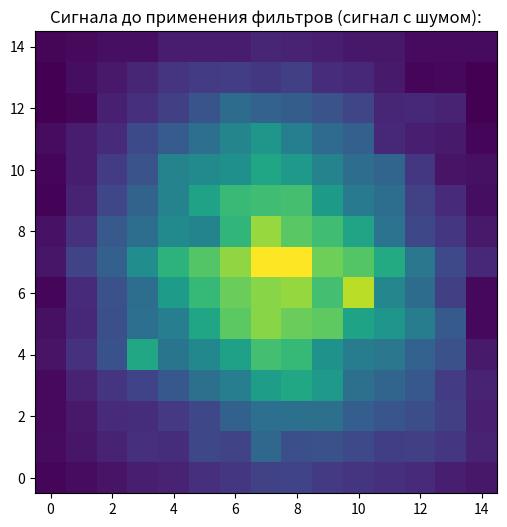
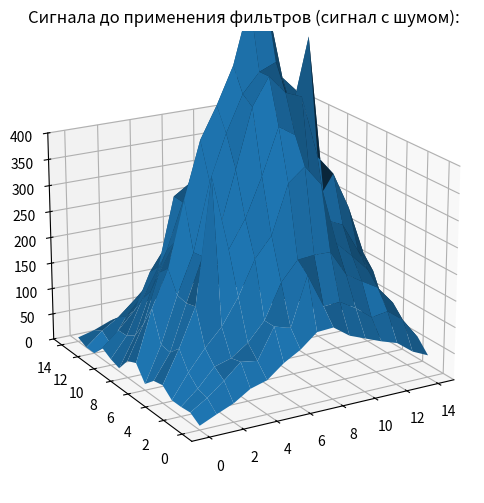
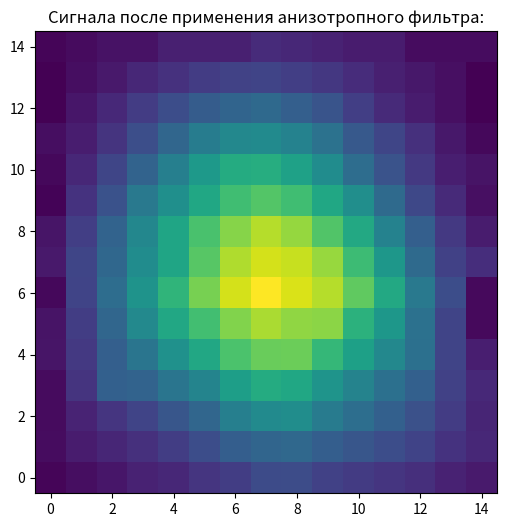
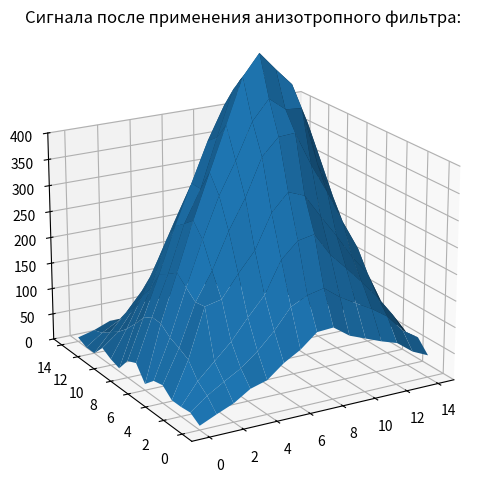
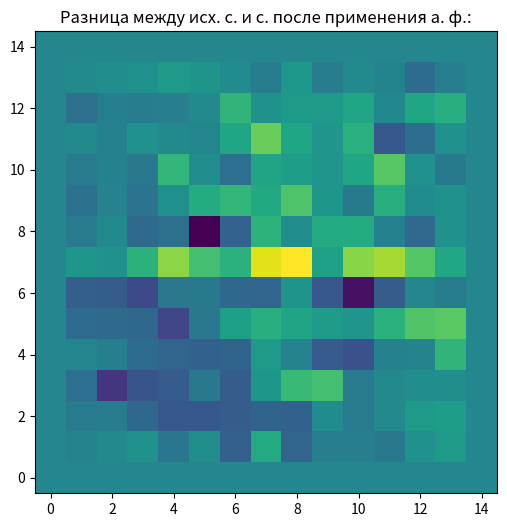
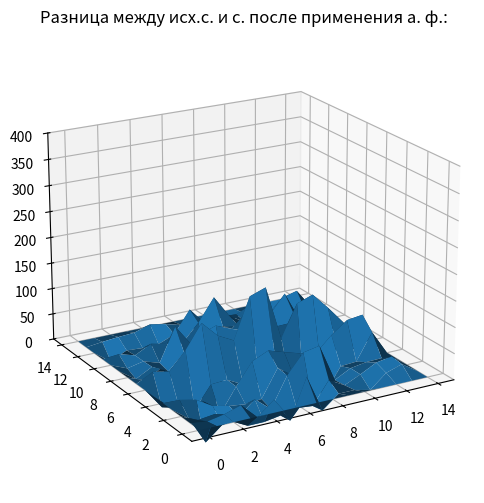
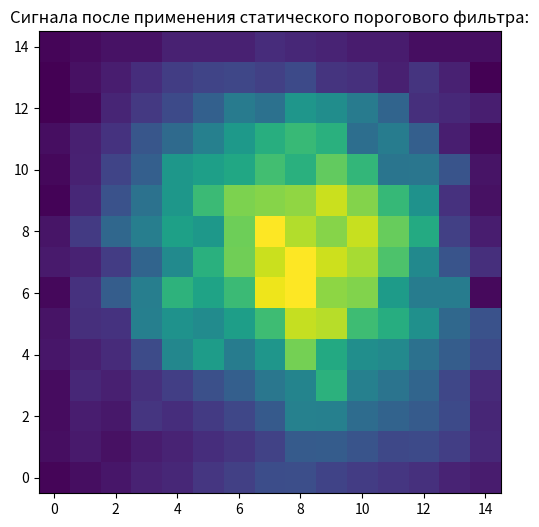
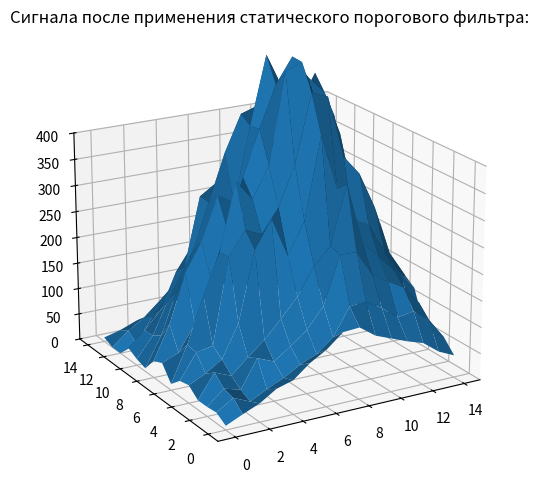
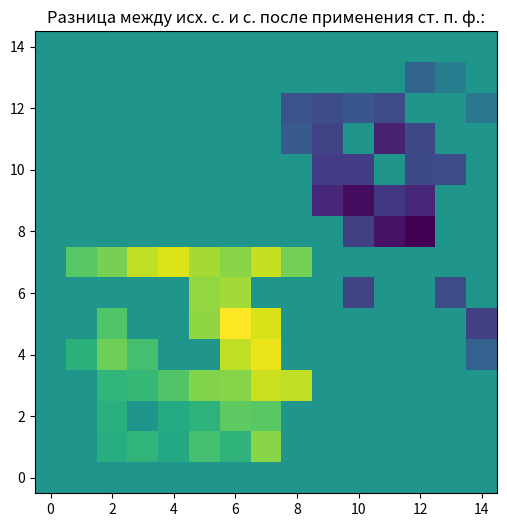
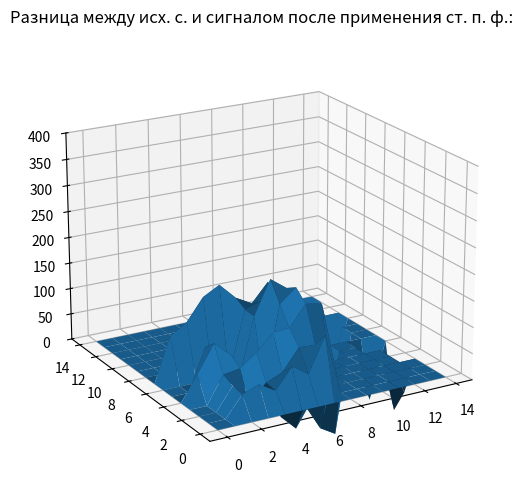

Write the Python code that produced these figures, in order.
def res():
    import numpy as np
    import matplotlib.pyplot as plt
    import math

    def surface_plot(matrix, **kwargs):
        (x, y) = np.meshgrid(np.arange(matrix.shape[0]), np.arange(matrix.shape[1]))
        fig = plt.figure(figsize=(10, 6))
        ax = fig.add_subplot(111, projection='3d')
        ax.set_zlim(0, 400)
        ax.view_init(20, -120)
        surf = ax.plot_surface(x, y, matrix, **kwargs)
        return (fig, ax, surf)

    # исходная матрица
    input_array = [[8, 22, 35, 55, 64, 89, 107, 133, 135, 113, 101, 89, 79, 56, 42],
                    [20, 40, 65, 93, 88, 145, 136, 227, 163, 165, 147, 123, 128, 105, 65],
                    [18, 45, 79, 88, 110, 145, 209, 245, 248, 247, 199, 180, 162, 127, 60],
                    [18, 63, 102, 135, 184, 248, 285, 375, 400, 362, 247, 217, 185, 120, 67],
                    [34, 96, 168, 201, 261, 312, 384, 468, 448, 344, 280, 266, 211, 166, 48],
                    [30, 77, 163, 244, 287, 392, 500, 550, 516, 504, 389, 352, 283, 190, 15],
                    [12, 80, 167, 241, 366, 449, 515, 550, 563, 470, 337, 310, 237, 126, 15],
                    [40, 137, 206, 328, 433, 491, 558, 669, 668, 522, 490, 408, 269, 147, 76],
                    [32, 96, 188, 241, 321, 302, 440, 565, 499, 463, 391, 254, 146, 107, 45],
                    [6, 63, 142, 214, 299, 386, 453, 463, 471, 365, 274, 241, 132, 80, 25],
                    [12, 51, 116, 171, 300, 320, 336, 394, 359, 299, 240, 219, 108, 34, 30],
                    [22, 50, 82, 151, 195, 245, 304, 355, 290, 233, 204, 74, 55, 48, 12],
                    [0, 12, 59, 93, 128, 173, 236, 211, 196, 170, 140, 71, 76, 65, 0],
                    [0, 26, 46, 73, 102, 116, 121, 108, 126, 84, 78, 49, 10, 15, 0],
                    [8, 16, 28, 28, 52, 52, 52, 72, 64, 56, 44, 44, 20, 20, 20]]

    # матрица с точесеными помехами
    noise_array = [[8, 22, 35, 55, 64, 89, 107, 133, 135, 113, 101, 89, 79, 56, 42],
                    [20, 40, 65, 93, 88, 145, 136, 227, 163, 165, 147, 123, 128, 105, 65],
                    [18, 45, 79, 88, 110, 145, 209, 245, 248, 247, 199, 180, 162, 127, 60],
                    [18, 63, 102, 135, 184, 248, 285, 375, 400, 362, 247, 217, 185, 120, 67],
                    [34, 96, 168, 400, 261, 312, 384, 468, 448, 344, 280, 266, 211, 166, 48],
                    [30, 77, 163, 244, 287, 392, 500, 550, 516, 504, 389, 352, 283, 190, 15],
                    [12, 80	, 167, 241, 366, 449, 515, 550, 563, 470, 600, 310, 237, 126, 15],
                    [40, 137, 206, 328, 433, 491, 558, 669, 668, 522, 490, 408, 269, 147, 76],
                    [32, 96, 188, 241, 321, 302, 440, 565, 499, 463, 391, 254, 146, 107, 45],
                    [6, 63, 142, 214, 299, 386, 453, 463, 471, 365, 274, 241, 132, 80, 25],
                    [12, 51, 116, 171, 300, 320, 336, 394, 359, 299, 240, 219, 108, 34, 30],
                    [22, 50, 82, 151, 195, 245, 304, 355, 290, 233, 204, 74, 55, 48, 12],
                    [0, 12, 59, 93, 128, 173, 236, 211, 196, 170, 140, 71, 76, 65, 0],
                    [0, 26, 46, 73, 102, 116, 121, 108, 126, 84, 78, 49, 10, 15, 0],
                    [8, 16, 28, 28, 52, 52, 52, 72, 64, 56, 44, 44, 20, 20, 20]]

    #Анизатропная фильтрация

    filter_array = [[1, 1, 1],
                    [1, 3, 1],
                    [1, 1, 1]]
    filter_fraction = 11

    # обнуление матрицы после фильтрации и матрицы разницы между исходной и после фильтрации
    signal_array = [[0, 0, 0, 0, 0, 0, 0, 0, 0, 0, 0, 0, 0, 0, 0],
                    [0, 0, 0, 0, 0, 0, 0, 0, 0, 0, 0, 0, 0, 0, 0],
                    [0, 0, 0, 0, 0, 0, 0, 0, 0, 0, 0, 0, 0, 0, 0],
                    [0, 0, 0, 0, 0, 0, 0, 0, 0, 0, 0, 0, 0, 0, 0],
                    [0, 0, 0, 0, 0, 0, 0, 0, 0, 0, 0, 0, 0, 0, 0],
                    [0, 0, 0, 0, 0, 0, 0, 0, 0, 0, 0, 0, 0, 0, 0],
                    [0, 0, 0, 0, 0, 0, 0, 0, 0, 0, 0, 0, 0, 0, 0],
                    [0, 0, 0, 0, 0, 0, 0, 0, 0, 0, 0, 0, 0, 0, 0],
                    [0, 0, 0, 0, 0, 0, 0, 0, 0, 0, 0, 0, 0, 0, 0],
                    [0, 0, 0, 0, 0, 0, 0, 0, 0, 0, 0, 0, 0, 0, 0],
                    [0, 0, 0, 0, 0, 0, 0, 0, 0, 0, 0, 0, 0, 0, 0],
                    [0, 0, 0, 0, 0, 0, 0, 0, 0, 0, 0, 0, 0, 0, 0],
                    [0, 0, 0, 0, 0, 0, 0, 0, 0, 0, 0, 0, 0, 0, 0],
                    [0, 0, 0, 0, 0, 0, 0, 0, 0, 0, 0, 0, 0, 0, 0],
                    [0, 0, 0, 0, 0, 0, 0, 0, 0, 0, 0, 0, 0, 0, 0]]

    difference_array = [[0, 0, 0, 0, 0, 0, 0, 0, 0, 0, 0, 0, 0, 0, 0],
                        [0, 0, 0, 0, 0, 0, 0, 0, 0, 0, 0, 0, 0, 0, 0],
                        [0, 0, 0, 0, 0, 0, 0, 0, 0, 0, 0, 0, 0, 0, 0],
                        [0, 0, 0, 0, 0, 0, 0, 0, 0, 0, 0, 0, 0, 0, 0],
                        [0, 0, 0, 0, 0, 0, 0, 0, 0, 0, 0, 0, 0, 0, 0],
                        [0, 0, 0, 0, 0, 0, 0, 0, 0, 0, 0, 0, 0, 0, 0],
                        [0, 0, 0, 0, 0, 0, 0, 0, 0, 0, 0, 0, 0, 0, 0],
                        [0, 0, 0, 0, 0, 0, 0, 0, 0, 0, 0, 0, 0, 0, 0],
                        [0, 0, 0, 0, 0, 0, 0, 0, 0, 0, 0, 0, 0, 0, 0],
                        [0, 0, 0, 0, 0, 0, 0, 0, 0, 0, 0, 0, 0, 0, 0],
                        [0, 0, 0, 0, 0, 0, 0, 0, 0, 0, 0, 0, 0, 0, 0],
                        [0, 0, 0, 0, 0, 0, 0, 0, 0, 0, 0, 0, 0, 0, 0],
                        [0, 0, 0, 0, 0, 0, 0, 0, 0, 0, 0, 0, 0, 0, 0],
                        [0, 0, 0, 0, 0, 0, 0, 0, 0, 0, 0, 0, 0, 0, 0],
                        [0, 0, 0, 0, 0, 0, 0, 0, 0, 0, 0, 0, 0, 0, 0]]

    for i in range(0, 15):
        for j in range(0, 15):
            if i == 0 or i == 14 or j == 0 or j == 14:
                signal_array[i][j] = noise_array[i][j]
            else:
                signal_tmp = 0
                for k in range(-1, 2):
                    for l in range(-1, 2):
                        signal_tmp += filter_array[k][l] * noise_array[i + k][j + l]
                signal_array[i][j] = signal_tmp // filter_fraction

    for i in range(0, 15):
        for j in range(0, 15):
            difference_array[i][j] = input_array[i][j] - signal_array[i][j]

    # отрисовка графиков
    plt.figure(figsize=(6, 6))
    plt.title('Сигнала до применения фильтров (сигнал с шумом):')
    plt.imshow(np.array(noise_array), interpolation='nearest', origin='lower')
    plt.show()

    (fig, ax, surf) = surface_plot(np.array(noise_array))
    plt.title('Сигнала до применения фильтров (сигнал с шумом):')
    plt.show()

    plt.figure(figsize=(6, 6))
    plt.title('Сигнала после применения анизотропного фильтра:')
    plt.imshow(np.array(signal_array), interpolation='nearest', origin='lower')
    plt.show()

    (fig, ax, surf) = surface_plot(np.array(signal_array))
    plt.title('Сигнала после применения анизотропного фильтра:')
    plt.show()

    plt.figure(figsize=(6, 6))
    plt.title('Разница между исх. с. и с. после применения а. ф.:')
    plt.imshow(np.array(difference_array), interpolation='nearest', origin='lower')
    plt.show()

    (fig, ax, surf) = surface_plot(np.array(difference_array))
    plt.title('Разница между исх.с. и с. после применения а. ф.:')
    plt.show()

    #Метод статической пороговой фильтрации

    m = 1.31
    N = 3

    # обнуление матрицы после фильтрации и матрицы разницы между исходной и после фильтрации
    signal_array = [[0, 0, 0, 0, 0, 0, 0, 0, 0, 0, 0, 0, 0, 0, 0],
                    [0, 0, 0, 0, 0, 0, 0, 0, 0, 0, 0, 0, 0, 0, 0],
                    [0, 0, 0, 0, 0, 0, 0, 0, 0, 0, 0, 0, 0, 0, 0],
                    [0, 0, 0, 0, 0, 0, 0, 0, 0, 0, 0, 0, 0, 0, 0],
                    [0, 0, 0, 0, 0, 0, 0, 0, 0, 0, 0, 0, 0, 0, 0],
                    [0, 0, 0, 0, 0, 0, 0, 0, 0, 0, 0, 0, 0, 0, 0],
                    [0, 0, 0, 0, 0, 0, 0, 0, 0, 0, 0, 0, 0, 0, 0],
                    [0, 0, 0, 0, 0, 0, 0, 0, 0, 0, 0, 0, 0, 0, 0],
                    [0, 0, 0, 0, 0, 0, 0, 0, 0, 0, 0, 0, 0, 0, 0],
                    [0, 0, 0, 0, 0, 0, 0, 0, 0, 0, 0, 0, 0, 0, 0],
                    [0, 0, 0, 0, 0, 0, 0, 0, 0, 0, 0, 0, 0, 0, 0],
                    [0, 0, 0, 0, 0, 0, 0, 0, 0, 0, 0, 0, 0, 0, 0],
                    [0, 0, 0, 0, 0, 0, 0, 0, 0, 0, 0, 0, 0, 0, 0],
                    [0, 0, 0, 0, 0, 0, 0, 0, 0, 0, 0, 0, 0, 0, 0],
                    [0, 0, 0, 0, 0, 0, 0, 0, 0, 0, 0, 0, 0, 0, 0]]

    difference_array = [[0, 0, 0, 0, 0, 0, 0, 0, 0, 0, 0, 0, 0, 0, 0],
                        [0, 0, 0, 0, 0, 0, 0, 0, 0, 0, 0, 0, 0, 0, 0],
                        [0, 0, 0, 0, 0, 0, 0, 0, 0, 0, 0, 0, 0, 0, 0],
                        [0, 0, 0, 0, 0, 0, 0, 0, 0, 0, 0, 0, 0, 0, 0],
                        [0, 0, 0, 0, 0, 0, 0, 0, 0, 0, 0, 0, 0, 0, 0],
                        [0, 0, 0, 0, 0, 0, 0, 0, 0, 0, 0, 0, 0, 0, 0],
                        [0, 0, 0, 0, 0, 0, 0, 0, 0, 0, 0, 0, 0, 0, 0],
                        [0, 0, 0, 0, 0, 0, 0, 0, 0, 0, 0, 0, 0, 0, 0],
                        [0, 0, 0, 0, 0, 0, 0, 0, 0, 0, 0, 0, 0, 0, 0],
                        [0, 0, 0, 0, 0, 0, 0, 0, 0, 0, 0, 0, 0, 0, 0],
                        [0, 0, 0, 0, 0, 0, 0, 0, 0, 0, 0, 0, 0, 0, 0],
                        [0, 0, 0, 0, 0, 0, 0, 0, 0, 0, 0, 0, 0, 0, 0],
                        [0, 0, 0, 0, 0, 0, 0, 0, 0, 0, 0, 0, 0, 0, 0],
                        [0, 0, 0, 0, 0, 0, 0, 0, 0, 0, 0, 0, 0, 0, 0],
                        [0, 0, 0, 0, 0, 0, 0, 0, 0, 0, 0, 0, 0, 0, 0]]

    for i in range(0, 15):
        for j in range(0, 15):
            sum_g = 0
            sum_d = 0.0

            for k in range(-(N - 1) // 2, (N - 1) // 2 + 1):
                for l in range(-(N - 1) // 2, (N - 1) // 2 + 1):
                    sum_g += noise_array[i + k - 1][j + l - 1]

            g = sum_g / (N ** 2)

            for k in range(-(N - 1) // 2, (N - 1) // 2 + 1):
                for l in range(-(N - 1) // 2, (N - 1) // 2 + 1):
                    sum_d += (noise_array[i + k - 1][j + l - 1] - g) ** 2

            d = sum_d / (N ** 2 - 1)

            if abs(noise_array[i][j] - g) <= (m * math.sqrt(d)):
                signal_array[i][j] = noise_array[i][j]
            else:
                signal_array[i][j] = int(g)

    # отрисовка графиков
    plt.figure(figsize=(6, 6))
    plt.title('Сигнала после применения статического порогового фильтра:')
    plt.imshow(np.array(signal_array), interpolation='nearest', origin='lower')
    plt.show()

    (fig, ax, surf) = surface_plot(np.array(signal_array))
    plt.title('Сигнала после применения статического порогового фильтра:')
    plt.show()

    for i in range(0, 15):
        for j in range(0, 15):
            difference_array[i][j] = input_array[i][j] - signal_array[i][j]

    plt.figure(figsize=(6, 6))
    plt.title('Разница между исх. с. и с. после применения ст. п. ф.:')
    plt.imshow(np.array(difference_array), interpolation='nearest', origin='lower')
    plt.show()

    (fig, ax, surf) = surface_plot(np.array(difference_array))
    plt.title('Разница между исх. с. и сигналом после применения ст. п. ф.:')
    plt.show()


if __name__ == '__main__':
    res()

